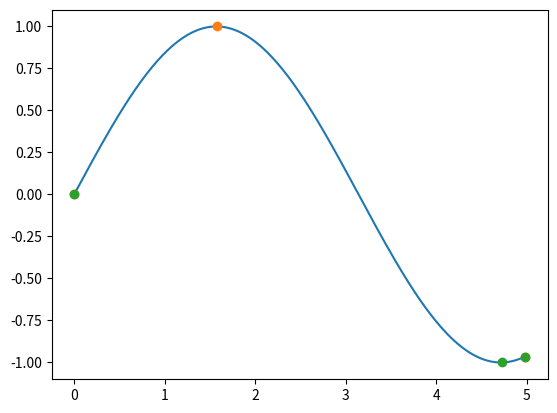

Write the Python code that produced this figure.
from scipy.signal import find_peaks
import numpy as np
import matplotlib.pyplot as plt

start = 0
end = 5
fs = 50
t = np.arange(start, end, 1/fs)


def f(t):
    return np.sin(t)


signal = f(t)

upper_peaks, _ = find_peaks(signal)
lower_peaks, _ = find_peaks(-signal)

upper_peaks = np.insert(upper_peaks, 0, 0)
upper_peaks = np.append(upper_peaks, len(signal) - 1)
lower_peaks = np.insert(lower_peaks, 0, 0)
lower_peaks = np.append(lower_peaks, len(signal) - 1)


plt.figure()
plt.plot(t, signal)
plt.plot(upper_peaks/fs, signal[upper_peaks],'o',label = 'Upper peaks')
plt.plot(lower_peaks/fs, signal[lower_peaks],'o',label = 'Lower peaks')

plt.show()